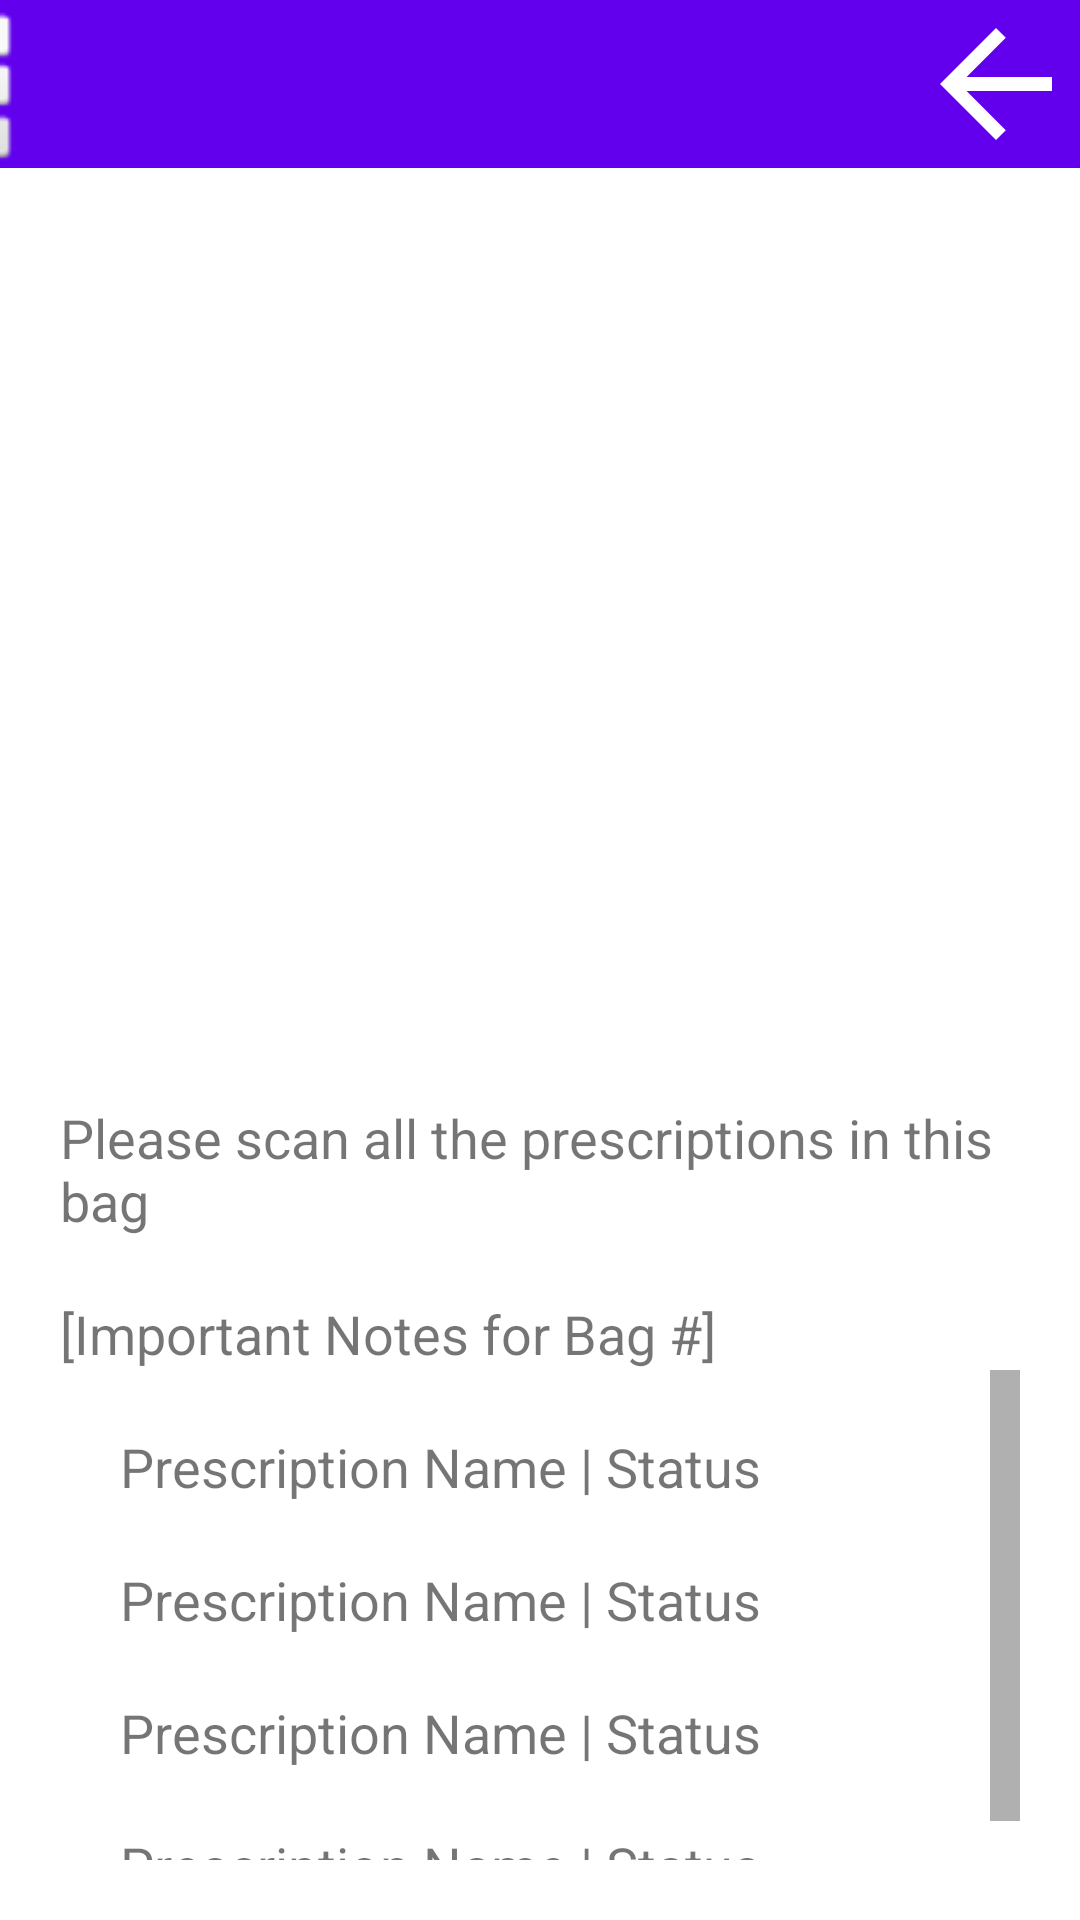

Write the Android layout XML for this screen, with the resource values it uses.
<!-- AndroidManifest.xml: application theme Theme.SWEN444PharmacyManagerV2 -->
<!-- res/layout/fragment_bagging_rx_scanning.xml -->
<?xml version="1.0" encoding="utf-8"?>
<androidx.constraintlayout.widget.ConstraintLayout xmlns:android="http://schemas.android.com/apk/res/android"
    xmlns:app="http://schemas.android.com/apk/res-auto"
    xmlns:tools="http://schemas.android.com/tools"
    android:id="@+id/frameLayout2"
    android:layout_width="match_parent"
    android:layout_height="match_parent"
    tools:context=".BaggingRxScanning">

    <androidx.appcompat.widget.Toolbar
        android:id="@+id/toolbar"
        android:layout_width="match_parent"
        android:layout_height="wrap_content"
        android:background="?attr/colorPrimary"
        android:minHeight="?attr/actionBarSize"
        android:theme="?attr/actionBarTheme"
        app:layout_constraintStart_toStartOf="parent"
        app:layout_constraintTop_toTopOf="parent" />

    <LinearLayout
        android:id="@+id/linearLayout"
        android:layout_width="0dp"
        android:layout_height="0dp"
        android:orientation="vertical"
        android:padding="20dp"
        app:layout_constraintBottom_toBottomOf="parent"
        app:layout_constraintEnd_toEndOf="parent"
        app:layout_constraintStart_toStartOf="parent"
        app:layout_constraintTop_toBottomOf="@+id/toolbar">

        <ImageView
            android:id="@+id/imageview_scanning_window"
            android:layout_width="match_parent"
            android:layout_height="271dp"
            android:contentDescription="camera scanning window"
            app:srcCompat="@mipmap/scan_rx" />

        <TextView
            android:id="@+id/textView7"
            android:layout_width="match_parent"
            android:layout_height="wrap_content"
            android:layout_marginTop="20dp"
            android:text="Please scan all the prescriptions in this bag"
            android:textSize="18sp" />

        <TextView
            android:id="@+id/text_bag_notes"
            android:layout_width="match_parent"
            android:layout_height="wrap_content"
            android:layout_marginTop="20dp"
            android:text="[Important Notes for Bag #]"
            android:textSize="18sp" />

        <ScrollView
            android:layout_width="match_parent"
            android:layout_height="match_parent"
            android:scrollbarAlwaysDrawVerticalTrack="true"
            android:scrollbarSize="10dp"
            android:scrollbarStyle="outsideOverlay">

            <LinearLayout
                android:id="@+id/linearlayout_drug_list"
                android:layout_width="match_parent"
                android:layout_height="wrap_content"
                android:orientation="vertical"
                android:paddingLeft="20dp">

                <TextView
                    android:id="@+id/drug1"
                    android:layout_width="match_parent"
                    android:layout_height="wrap_content"
                    android:layout_marginTop="20dp"
                    android:text="Prescription Name | Status"
                    android:textSize="18sp" />

                <TextView
                    android:id="@+id/drug2"
                    android:layout_width="match_parent"
                    android:layout_height="wrap_content"
                    android:layout_marginTop="20dp"
                    android:text="Prescription Name | Status"
                    android:textSize="18sp" />

                <TextView
                    android:id="@+id/drug3"
                    android:layout_width="match_parent"
                    android:layout_height="wrap_content"
                    android:layout_marginTop="20dp"
                    android:text="Prescription Name | Status"
                    android:textSize="18sp" />

                <TextView
                    android:id="@+id/drug4"
                    android:layout_width="match_parent"
                    android:layout_height="wrap_content"
                    android:layout_marginTop="20dp"
                    android:text="Prescription Name | Status"
                    android:textSize="18sp" />

            </LinearLayout>
        </ScrollView>

    </LinearLayout>



    <ImageView
        android:id="@+id/MenuImage"
        android:layout_width="56dp"
        android:layout_height="56dp"
        android:layout_marginEnd="355dp"
        android:src="@android:drawable/ic_dialog_dialer"
        app:layout_constraintEnd_toEndOf="parent"
        app:layout_constraintTop_toTopOf="parent" />

    <ImageView
        android:id="@+id/BackImage"
        android:layout_width="56dp"
        android:layout_height="56dp"
        android:src="@drawable/abc_vector_test"
        app:layout_constraintEnd_toEndOf="parent"
        app:layout_constraintTop_toTopOf="parent" />

</androidx.constraintlayout.widget.ConstraintLayout>
<!-- resources referenced by this layout -->
<resources>
  <style name="Theme.SWEN444PharmacyManagerV2" parent="Theme.MaterialComponents.DayNight.DarkActionBar">
          
          <item name="colorPrimary">@color/purple_500</item>
          <item name="colorPrimaryVariant">@color/purple_700</item>
          <item name="colorOnPrimary">@color/white</item>
          
          <item name="colorSecondary">@color/teal_200</item>
          <item name="colorSecondaryVariant">@color/teal_700</item>
          <item name="colorOnSecondary">@color/black</item>
          
          <item name="android:statusBarColor" tools:targetApi="l">?attr/colorPrimaryVariant</item>
          
      </style>
  <!-- not gathered from this repository: default colours our renderer supplied (Android Studio template values) -->
  <color name="purple_500">#FF6200EE</color>
  <color name="purple_700">#FF3700B3</color>
  <color name="teal_200">#FF03DAC5</color>
  <color name="teal_700">#FF018786</color>
  <color name="black">#FF000000</color>
  <color name="white">#FFFFFFFF</color>
</resources>
